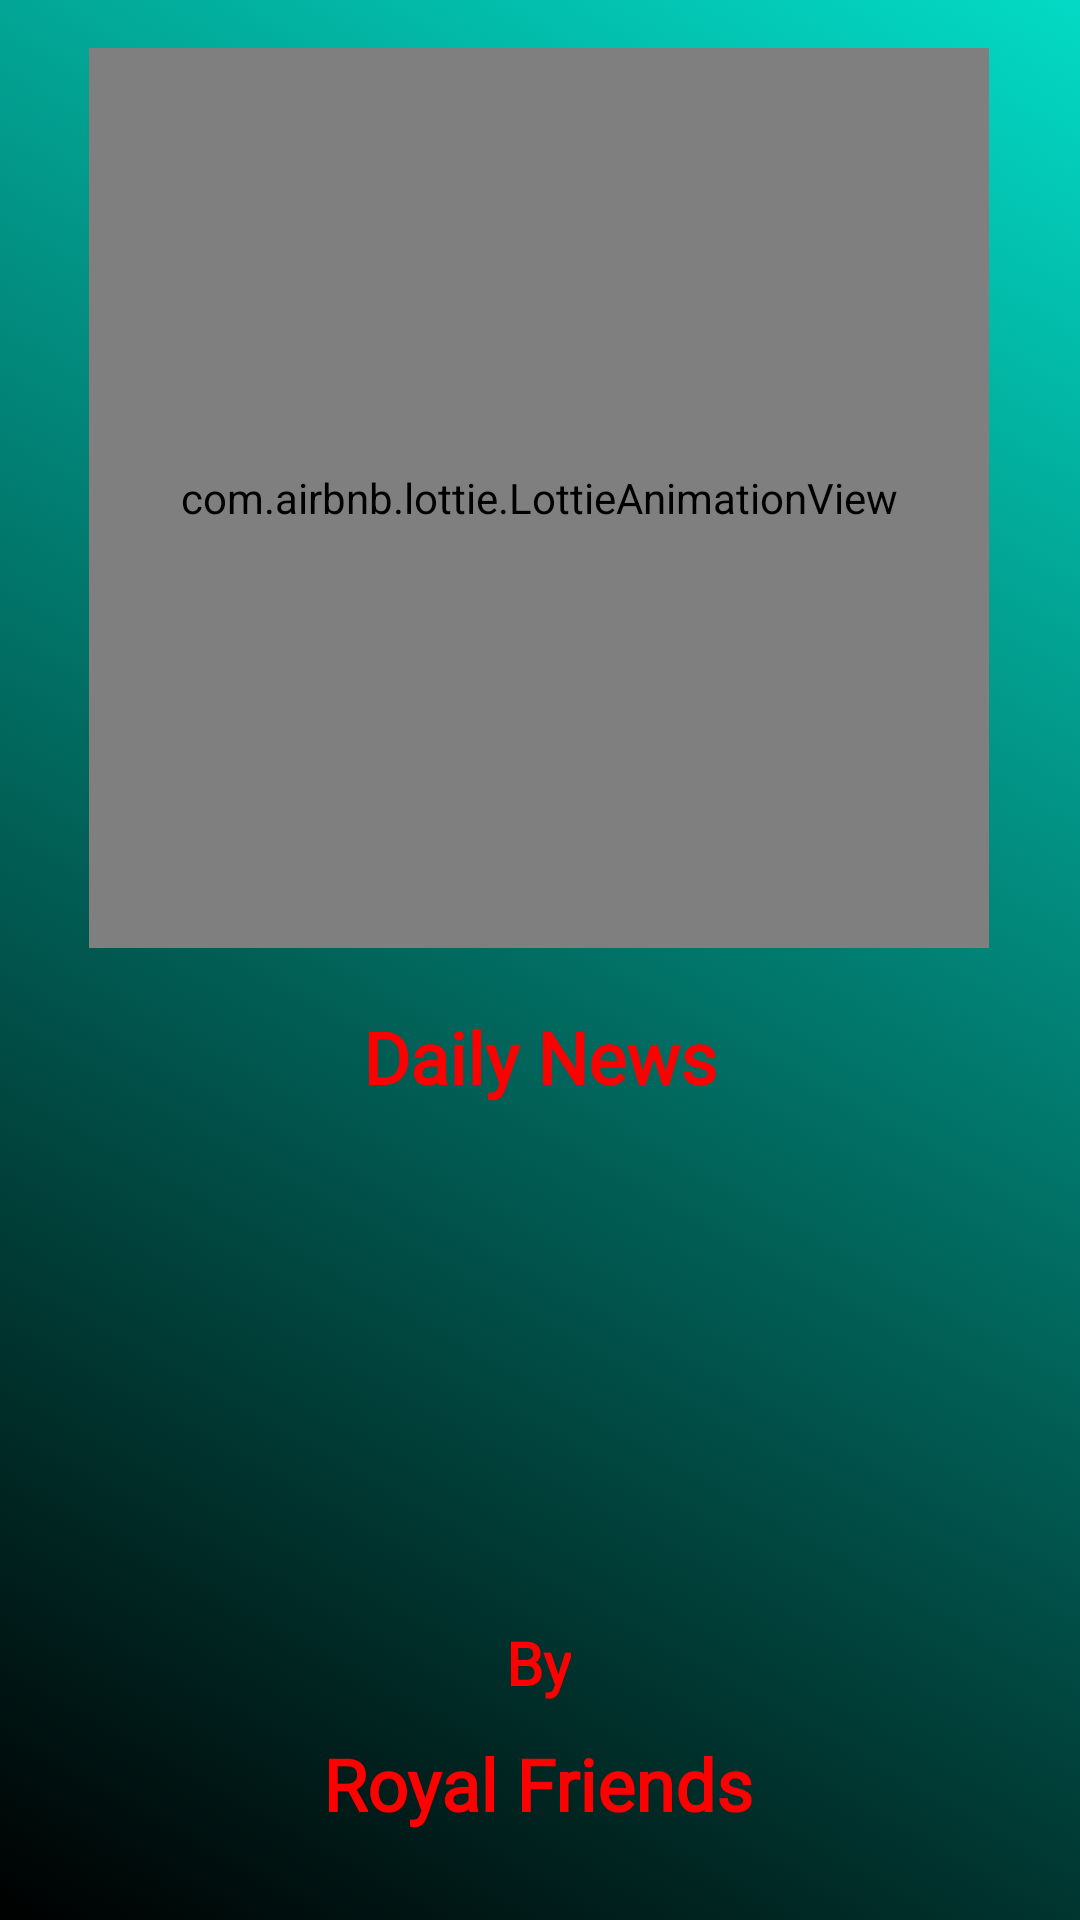

Reconstruct the res/layout file that produces this screen, plus the resources it refers to.
<!-- AndroidManifest.xml: application theme Theme.News -->
<!-- res/layout/activity_splash.xml -->
<?xml version="1.0" encoding="utf-8"?>
<androidx.constraintlayout.widget.ConstraintLayout xmlns:android="http://schemas.android.com/apk/res/android"
    xmlns:app="http://schemas.android.com/apk/res-auto"
    xmlns:tools="http://schemas.android.com/tools"
    android:layout_width="match_parent"
    android:layout_height="match_parent"
    android:id="@+id/splashlayout"
    android:background="@drawable/gradient_list"
    tools:context=".SplashActivity">

    <com.airbnb.lottie.LottieAnimationView
        android:id="@+id/logo"
        android:layout_width="300dp"
        android:layout_height="300dp"
        android:layout_marginTop="16dp"
        app:layout_constraintEnd_toEndOf="parent"
        app:layout_constraintHorizontal_bias="0.495"
        app:layout_constraintStart_toStartOf="parent"
        app:layout_constraintTop_toTopOf="parent"
        app:lottie_loop="true"
        app:lottie_autoPlay="true"
        app:lottie_rawRes="@raw/logo" />

    <TextView
        android:id="@+id/textView2"
        android:layout_width="wrap_content"
        android:layout_height="wrap_content"
        android:layout_marginBottom="300dp"
        android:fontFamily="@font/baloo"
        android:text="Daily News"
        android:layout_marginTop="20dp"
        android:textColor="#FF0000"
        android:textSize="24sp"
        android:textStyle="bold"
        app:layout_constraintBottom_toBottomOf="parent"
        app:layout_constraintEnd_toEndOf="parent"
        app:layout_constraintHorizontal_bias="0.5"
        app:layout_constraintStart_toStartOf="parent"
        app:layout_constraintTop_toBottomOf="@+id/logo"
        app:layout_constraintVertical_bias="0.0" />

    <TextView
        android:id="@+id/textView3"
        android:layout_width="wrap_content"
        android:layout_height="wrap_content"
        android:fontFamily="@font/almendra_sc"
        android:text="@string/royal_friends"
        android:textColor="#FF0000"
        android:textSize="24sp"
        android:textStyle="bold"
        app:layout_constraintBottom_toBottomOf="parent"
        app:layout_constraintEnd_toEndOf="parent"
        app:layout_constraintHorizontal_bias="0.498"
        app:layout_constraintStart_toStartOf="parent"
        app:layout_constraintTop_toBottomOf="@+id/textView2"
        app:layout_constraintVertical_bias="0.877" />

    <TextView
        android:id="@+id/textView4"
        android:layout_width="wrap_content"
        android:layout_height="wrap_content"
        android:fontFamily="@font/almendra_sc"
        android:text="By"
        android:textColor="#FF0000"
        android:textSize="20sp"
        android:textStyle="bold"
        app:layout_constraintBottom_toTopOf="@+id/textView3"
        app:layout_constraintEnd_toEndOf="@+id/textView3"
        app:layout_constraintStart_toStartOf="@+id/textView3"
        app:layout_constraintTop_toBottomOf="@+id/textView2"
        app:layout_constraintVertical_bias="0.942" />
</androidx.constraintlayout.widget.ConstraintLayout>
<!-- resources referenced by this layout -->
<resources>
  <!-- drawable gradient_list (drawable) -->
  <?xml version="1.0" encoding="utf-8"?>
  <animation-list xmlns:android="http://schemas.android.com/apk/res/android">
  
  
      <item android:drawable="@drawable/background_1"
            android:duration="1000"
          />
      <item android:drawable="@drawable/background_2"
          android:duration="1000"
          />
      <item android:drawable="@drawable/background_6"
      android:duration="1000"
      />
      <item android:drawable="@drawable/background_3"
          android:duration="1000"
          />
  
  
  
  </animation-list>
  <string name="royal_friends">Royal  Friends</string>
  <style name="Theme.News" parent="Theme.MaterialComponents.DayNight.DarkActionBar">
          
          <item name="colorPrimary">@color/purple_500</item>
          <item name="colorOnPrimary">@color/white</item>
          
          <item name="colorSecondary">@color/teal_200</item>
          <item name="colorSecondaryVariant">@color/teal_700</item>
          <item name="colorOnSecondary">@color/black</item>
          
          <item name="android:statusBarColor" tools:targetApi="l">?attr/colorPrimaryVariant</item>
          
      </style>
  <!-- drawable background_1 (drawable) -->
  <?xml version="1.0" encoding="utf-8"?>
  <selector xmlns:android="http://schemas.android.com/apk/res/android">
  
  
      <item>
          <shape>
              <gradient
                  android:angle="225"
                  android:startColor="@color/teal_200"
                  android:endColor="@color/black"
                  />
          </shape>
      </item>
  </selector>
  <!-- drawable background_2 (drawable) -->
  <?xml version="1.0" encoding="utf-8"?>
  <selector xmlns:android="http://schemas.android.com/apk/res/android">
  
  
      <item>
          <shape>
              <gradient
                  android:angle="135"
                  android:startColor="@color/design_default_color_primary_dark"
                  android:endColor="@color/black"
                  />
          </shape>
      </item>
  </selector>
  <!-- drawable background_6 (drawable) -->
  <?xml version="1.0" encoding="utf-8"?>
  <selector xmlns:android="http://schemas.android.com/apk/res/android">
  
  
      <item>
          <shape>
              <gradient
                  android:angle="135"
                  android:startColor="@color/black"
                  android:endColor="#C85202"
                  />
          </shape>
      </item>
  </selector>
  <!-- drawable background_3 (drawable) -->
  <?xml version="1.0" encoding="utf-8"?>
  <selector xmlns:android="http://schemas.android.com/apk/res/android">
  
  
      <item>
          <shape>
              <gradient
                  android:angle="135"
                  android:startColor="@color/black"
                  android:endColor="#4B1E61"
                  />
          </shape>
      </item>
  </selector>
  <color name="purple_500">#FF6200EE</color>
  <color name="white">#FFFFFFFF</color>
  <color name="teal_200">#FF03DAC5</color>
  <color name="teal_700">#FF018786</color>
  <color name="black">#FF000000</color>
</resources>
